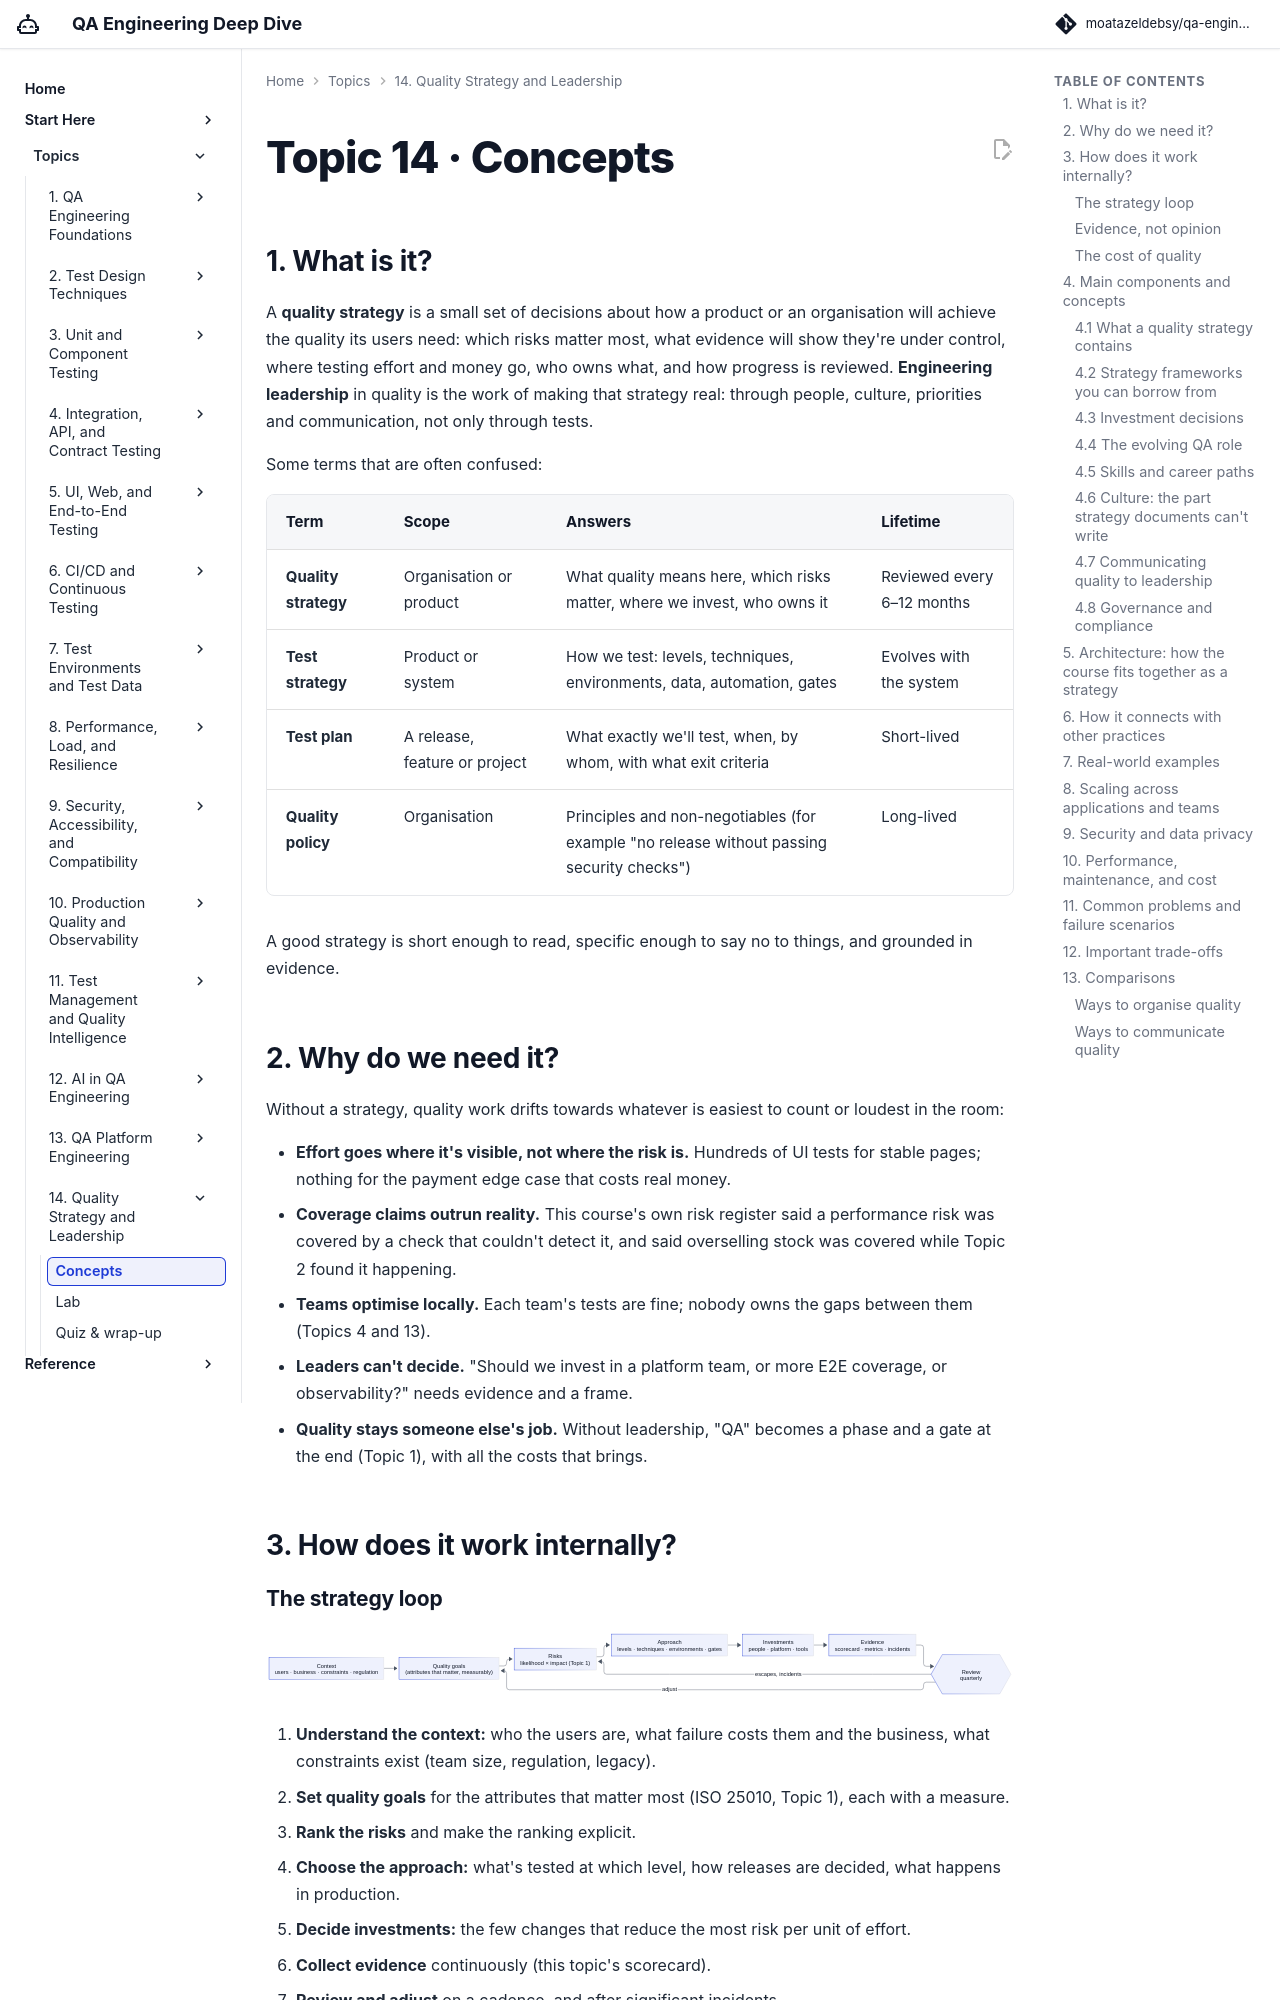

repository: moatazeldebsy/qa-ai-era-workshop · page: topics/14-strategy/concepts/index.html · generator: mkdocs

# Topic 14 · Concepts

## 1. What is it?

A **quality strategy** is a small set of decisions about how a product or an organisation will achieve the quality its users need: which risks matter most, what evidence will show they're under control, where testing effort and money go, who owns what, and how progress is reviewed. **Engineering leadership** in quality is the work of making that strategy real: through people, culture, priorities and communication, not only through tests.

Some terms that are often confused:

| Term | Scope | Answers | Lifetime |
|---|---|---|---|
| **Quality strategy** | Organisation or product | What quality means here, which risks matter, where we invest, who owns it | Reviewed every 6–12 months |
| **Test strategy** | Product or system | How we test: levels, techniques, environments, data, automation, gates | Evolves with the system |
| **Test plan** | A release, feature or project | What exactly we'll test, when, by whom, with what exit criteria | Short-lived |
| **Quality policy** | Organisation | Principles and non-negotiables (for example "no release without passing security checks") | Long-lived |

A good strategy is short enough to read, specific enough to say no to things, and grounded in evidence.

## 2. Why do we need it?

Without a strategy, quality work drifts towards whatever is easiest to count or loudest in the room:

- **Effort goes where it's visible, not where the risk is.** Hundreds of UI tests for stable pages; nothing for the payment edge case that costs real money.
- **Coverage claims outrun reality.** This course's own risk register said a performance risk was covered by a check that couldn't detect it, and said overselling stock was covered while Topic 2 found it happening.
- **Teams optimise locally.** Each team's tests are fine; nobody owns the gaps between them (Topics 4 and 13).
- **Leaders can't decide.** "Should we invest in a platform team, or more E2E coverage, or observability?" needs evidence and a frame.
- **Quality stays someone else's job.** Without leadership, "QA" becomes a phase and a gate at the end (Topic 1), with all the costs that brings.

## 3. How does it work internally?
